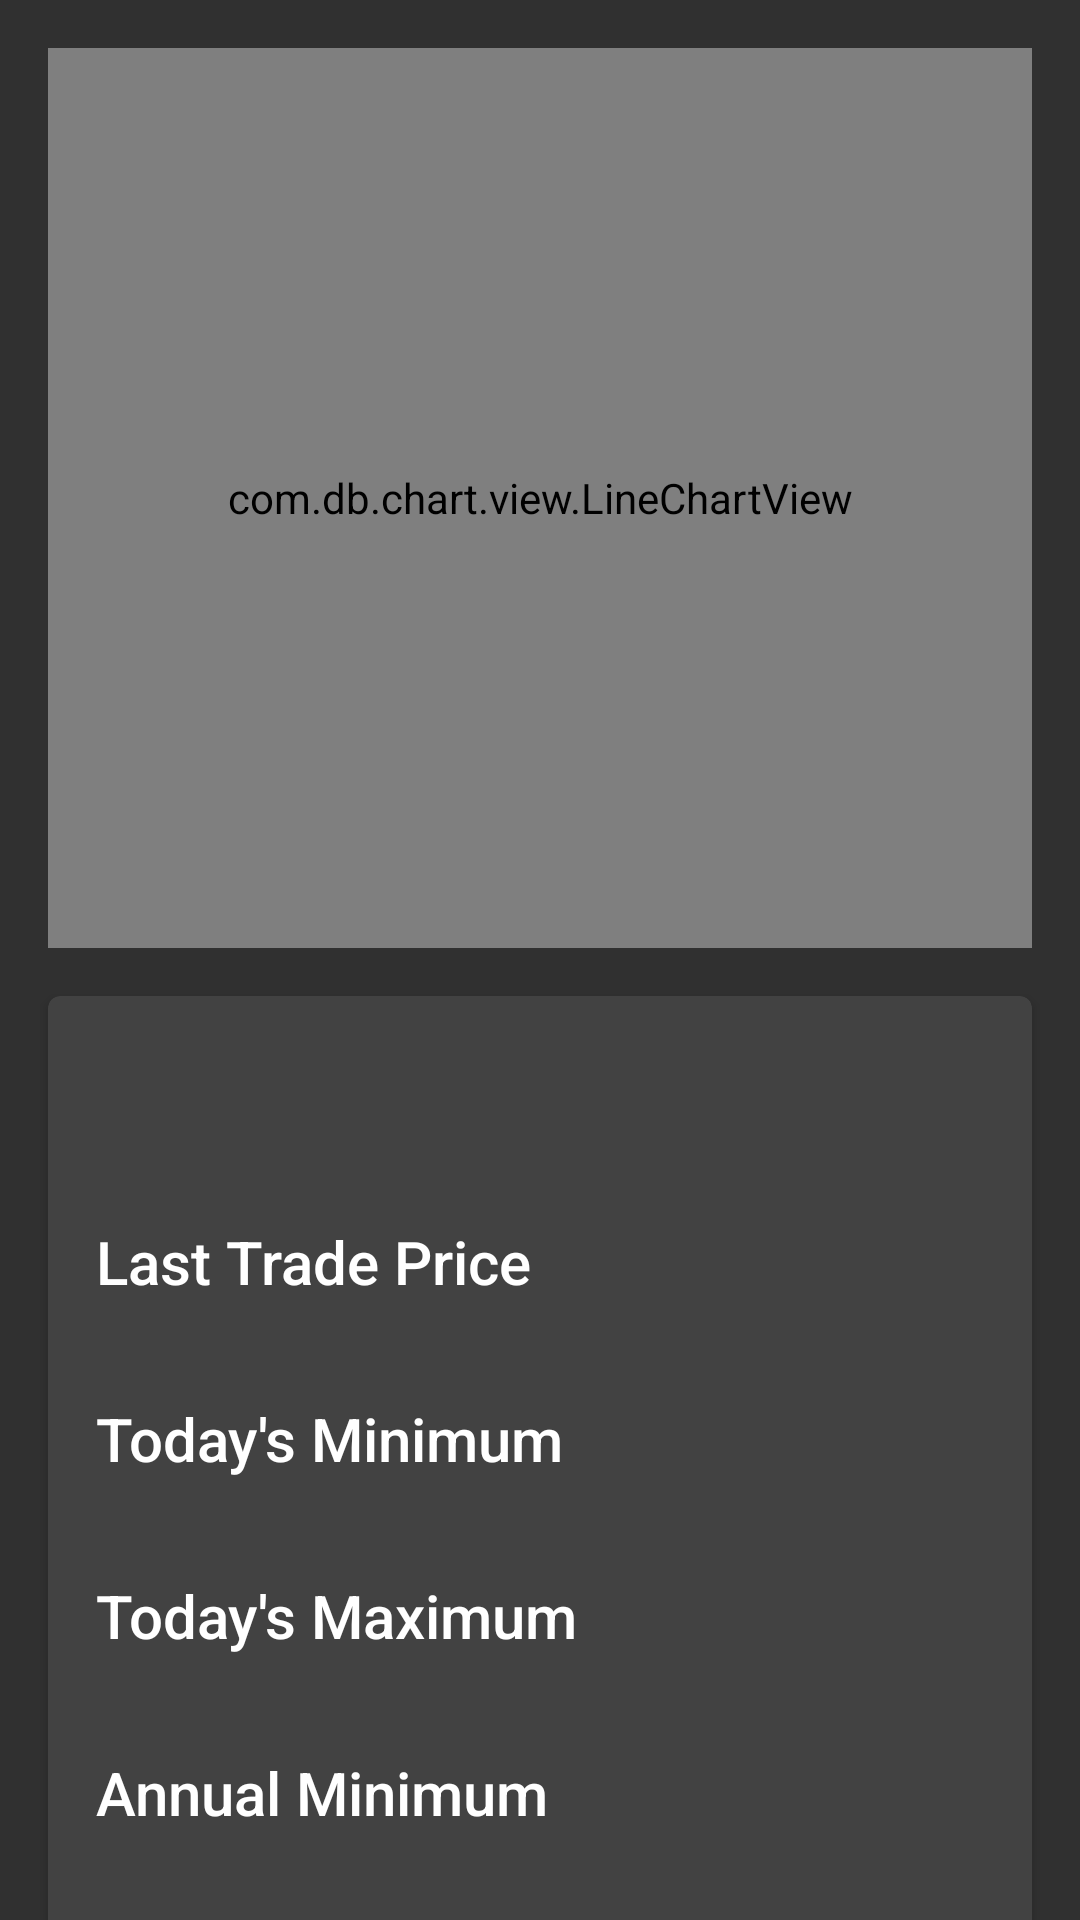

Layout XML and referenced resources for this Android screen:
<!-- AndroidManifest.xml: application theme AppTheme -->
<!-- res/layout/activity_stock_detail.xml -->
<?xml version="1.0" encoding="utf-8"?>
<android.support.design.widget.CoordinatorLayout xmlns:android="http://schemas.android.com/apk/res/android"
    xmlns:app="http://schemas.android.com/apk/res-auto"
    android:layout_width="match_parent"
    android:layout_height="wrap_content"
    android:scrollbars="none">

    <android.support.v7.widget.Toolbar
        android:id="@+id/toolbar_top"
        android:layout_width="match_parent"
        android:layout_height="0dp"
        android:background="@color/colorPrimary"
        app:theme="@style/AppTheme" />

    <android.support.v4.widget.NestedScrollView
        android:layout_width="match_parent"
        android:layout_height="match_parent">

        <LinearLayout
            android:layout_width="match_parent"
            android:layout_height="wrap_content"
            android:orientation="vertical">

            <com.db.chart.view.LineChartView
                android:id="@+id/linechart"
                android:layout_width="match_parent"
                android:layout_height="300dp"
                android:layout_margin="16dp" />

            <android.support.v7.widget.CardView
                android:layout_width="match_parent"
                android:layout_height="wrap_content"
                android:layout_marginBottom="8dp"
                android:id="@+id/card_details"
                android:layout_marginLeft="16dp"
                android:layout_marginRight="16dp"
                app:cardCornerRadius="4dp">

                <LinearLayout
                    android:layout_width="match_parent"
                    android:layout_height="match_parent"
                    android:orientation="vertical">

                    <TextView
                        android:id="@+id/stockName"
                        style="@style/StockDetailTextStyle"
                        android:textColor="@color/accent" />

                    <LinearLayout
                        android:layout_width="match_parent"
                        android:layout_height="wrap_content"
                        android:baselineAligned="false">

                        <LinearLayout
                            android:layout_width="0dp"
                            android:layout_height="match_parent"
                            android:layout_weight="2"
                            android:orientation="vertical">

                            <TextView
                                style="@style/StockDetailTextStyle"
                                android:text="@string/current_price" />

                            <TextView
                                style="@style/StockDetailTextStyle"
                                android:text="@string/minimum_price" />

                            <TextView
                                style="@style/StockDetailTextStyle"
                                android:text="@string/maximum_price" />

                            <TextView
                                style="@style/StockDetailTextStyle"
                                android:text="@string/annual_minimum" />

                            <TextView
                                style="@style/StockDetailTextStyle"
                                android:text="@string/annual_max" />

                        </LinearLayout>

                        <LinearLayout
                            android:layout_width="0dp"
                            android:layout_height="match_parent"
                            android:layout_weight="1"
                            android:orientation="vertical">

                            <TextView
                                android:id="@+id/lastTrade"
                                style="@style/StockDetailTextStyle"
                                android:gravity="end"
                                android:textColor="@color/accent" />

                            <TextView
                                android:id="@+id/minPrice"
                                style="@style/StockDetailTextStyle"
                                android:gravity="end"
                                android:textColor="@color/accent" />

                            <TextView
                                android:id="@+id/maxPrice"
                                style="@style/StockDetailTextStyle"
                                android:gravity="end"
                                android:textColor="@color/accent" />

                            <TextView
                                android:id="@+id/annual_min"
                                style="@style/StockDetailTextStyle"
                                android:gravity="end"
                                android:textColor="@color/accent" />

                            <TextView
                                android:id="@+id/annual_max"
                                style="@style/StockDetailTextStyle"
                                android:gravity="end"
                                android:textColor="@color/accent" />
                        </LinearLayout>
                    </LinearLayout>
                </LinearLayout>
            </android.support.v7.widget.CardView>
        </LinearLayout>
    </android.support.v4.widget.NestedScrollView>
    
        
        
        
        
        
        
        
        
        
</android.support.design.widget.CoordinatorLayout>
<!-- resources referenced by this layout -->
<resources>
  <color name="accent">#758cbb</color>
  <color name="colorPrimary">#212121</color>
  <string name="annual_max">Annual Maximum</string>
  <string name="annual_minimum">Annual Minimum</string>
  <string name="current_price">Last Trade Price</string>
  <string name="maximum_price">Today\'s Maximum</string>
  <string name="minimum_price">Today\'s Minimum</string>
  <style name="AppTheme" parent="Theme.AppCompat">
          <item name="colorPrimary">@color/colorPrimary</item>
          <item name="colorAccent">@color/accent</item>
          <item name="colorPrimaryDark">@color/colorPrimaryDark</item>
          
      </style>
  <style name="StockDetailTextStyle">
          <item name="android:textAppearance">@android:style/TextAppearance.DeviceDefault.Medium</item>
          <item name="android:textSize">18sp</item>
          <item name="android:textColor">#C1C1C1</item>
          <item name="android:maxLines">1</item>
          <item name="android:layout_width">match_parent</item>
          <item name="android:layout_height">0dp</item>
          <item name="android:layout_weight">1</item>
          <item name="android:layout_margin">16dp</item>
      </style>
  <color name="colorPrimaryDark">#000000</color>
</resources>
